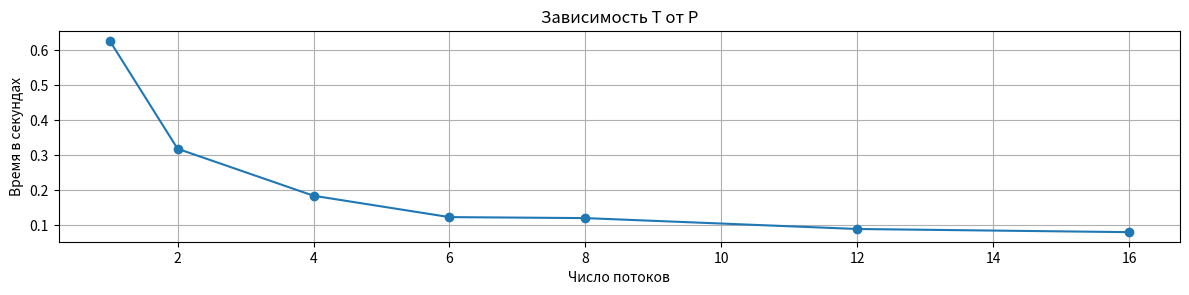

Generate this figure with matplotlib:
import matplotlib.pyplot as plt

P_values = [1, 2, 4, 6, 8, 12, 16]
T_P = [0.627148, 0.317645, 0.18325, 0.122113, 0.119272, 0.0881058, 0.0790825]  # время выполнения для каждого P при фиксированном N
#S_P = [T_P[0] / t for t in T_P]    # ускорение при фиксированном N
#E_P = [s / p for s, p in zip(S_P, P_values)]  # эффективность

# Построение графиков для T(P), S(P), E(P)
plt.figure(figsize=(12, 8))

plt.subplot(3, 1, 1)
plt.plot(P_values, T_P, marker='o', label="T(P)")
plt.xlabel("Число потоков")
plt.ylabel("Время в секундах")
plt.title("Зависимость Т от P")
plt.grid(True)

#plt.subplot(3, 1, 2)
#plt.plot(P_values, S_P, marker='o', color="green", label="S(P)")
#plt.xlabel("Число потоков")
#plt.ylabel("Ускорение")
#plt.title("Зависимость S от P")
#plt.grid(True)

#plt.subplot(3, 1, 3)
#plt.plot(P_values, E_P, marker='o', color="red", label="E(P)")
#plt.xlabel("Число потоков")
#plt.ylabel("Эффективность распараллеливания")
#plt.title("Зависимость E от P")
#plt.grid(True)

plt.tight_layout()
plt.show()
